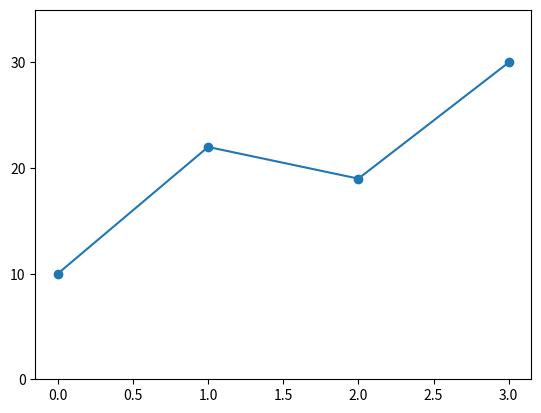

This figure's Python source:
import numpy as np
import matplotlib
matplotlib.use("Agg")
import matplotlib.pyplot as plt

# Los límites del eje y el número de marcas: el gráfico se puede leer de verdad.
fig, ax = plt.subplots()
ax.plot([0, 1, 2, 3], [10, 22, 19, 30], marker="o")

ax.set_ylim(0, 35)
ax.set_yticks([0, 10, 20, 30])

print("limites y:", ax.get_ylim())
print("marcas y :", ax.get_yticks().astype(int).tolist())
